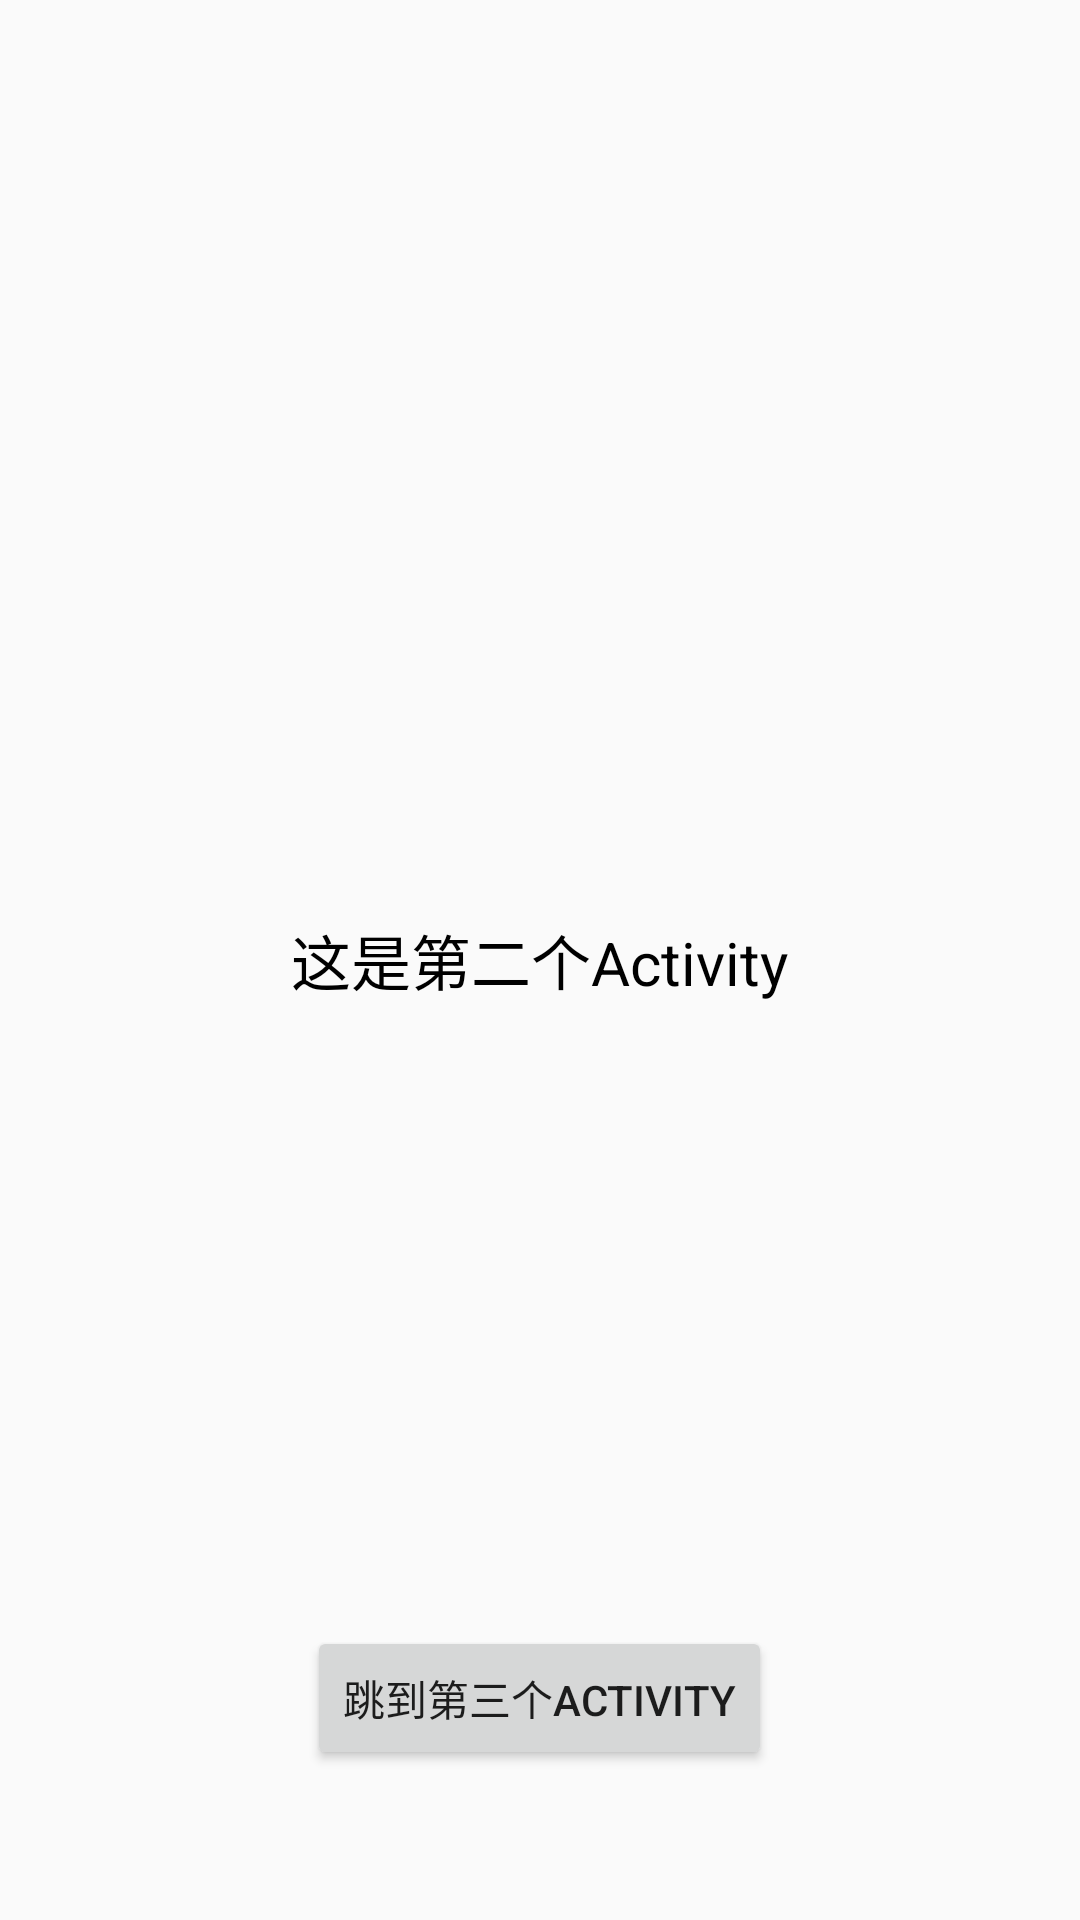

Android layout source for this screen:
<!-- AndroidManifest.xml: application theme AppTheme -->
<!-- res/layout/activity_second.xml -->
<?xml version="1.0" encoding="utf-8"?>
<RelativeLayout xmlns:android="http://schemas.android.com/apk/res/android"
    android:layout_width="match_parent"
    android:layout_height="match_parent"
    android:orientation="vertical">

    <TextView
        android:layout_width="wrap_content"
        android:layout_height="wrap_content"
        android:layout_centerInParent="true"
        android:text="这是第二个Activity"
        android:textColor="@android:color/black"
        android:textSize="20sp" />

    <Button
        android:id="@+id/go"
        android:layout_width="wrap_content"
        android:layout_height="wrap_content"
        android:layout_alignParentBottom="true"
        android:layout_centerHorizontal="true"
        android:layout_marginBottom="50dp"
        android:text="跳到第三个activity" />


</RelativeLayout>
<!-- resources referenced by this layout -->
<resources>
  <style name="AppTheme" parent="Theme.AppCompat.Light.DarkActionBar">
          
          <item name="colorPrimary">@color/colorPrimary</item>
          <item name="colorPrimaryDark">@color/colorPrimaryDark</item>
          <item name="colorAccent">@color/colorAccent</item>
      </style>
  <!-- not gathered from this repository: default colours our renderer supplied (Android Studio template values) -->
  <color name="colorPrimary">#FF6200EE</color>
  <color name="colorPrimaryDark">#FF3700B3</color>
  <color name="colorAccent">#FF03DAC5</color>
</resources>
